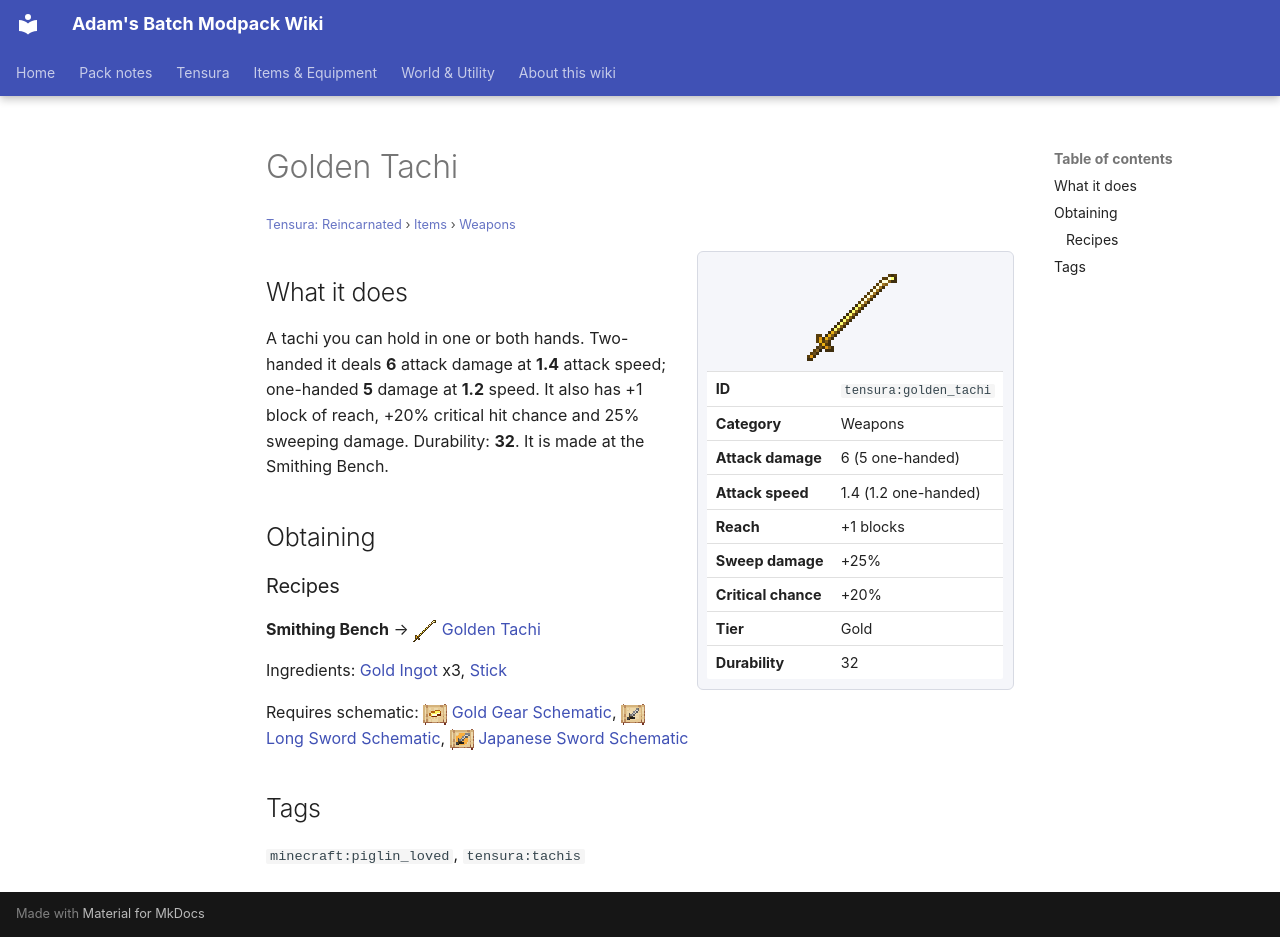

repository: Proteus-Nell/Adams-Batch-MC-Modpack-Wiki · page: tensura-reincarnated/items/weapons/golden-tachi/index.html · generator: mkdocs

# Golden Tachi

<small>[Tensura: Reincarnated](../../index.md) &rsaquo; [Items](../index.md) &rsaquo; [Weapons](index.md)</small>

<div class="infobox" markdown>

![Golden Tachi](../../../assets/icons/tensura/item/golden_tachi.png)

| | |
|---|---|
| **ID** | `tensura:golden_tachi` |
| **Category** | Weapons |
| **Attack damage** | 6 (5 one-handed) |
| **Attack speed** | 1.4 (1.2 one-handed) |
| **Reach** | +1 blocks |
| **Sweep damage** | +25% |
| **Critical chance** | +20% |
| **Tier** | Gold |
| **Durability** | 32 |

</div>

## What it does

A tachi you can hold in one or both hands. Two-handed it deals **6** attack damage at **1.4** attack speed; one-handed **5** damage at **1.2** speed. It also has +1 block of reach, +20% critical hit chance and 25% sweeping damage. Durability: **32**. It is made at the Smithing Bench.

## Obtaining

### Recipes

**Smithing Bench** &rarr; ![](../../../assets/icons/tensura/item/golden_tachi.png) [Golden Tachi](golden-tachi.md)

Ingredients:  [Gold Ingot](https://minecraft.wiki/w/Gold_Ingot) x3,  [Stick](https://minecraft.wiki/w/Stick)

Requires schematic: ![](../../../assets/icons/tensura/item/gold_gear_schematic.png) [Gold Gear Schematic](../schematics/gold-gear-schematic.md), ![](../../../assets/icons/tensura/item/long_sword_schematic.png) [Long Sword Schematic](../schematics/long-sword-schematic.md), ![](../../../assets/icons/tensura/item/japanese_sword_schematic.png) [Japanese Sword Schematic](../schematics/japanese-sword-schematic.md)

## Tags

`minecraft:piglin_loved`, `tensura:tachis`
